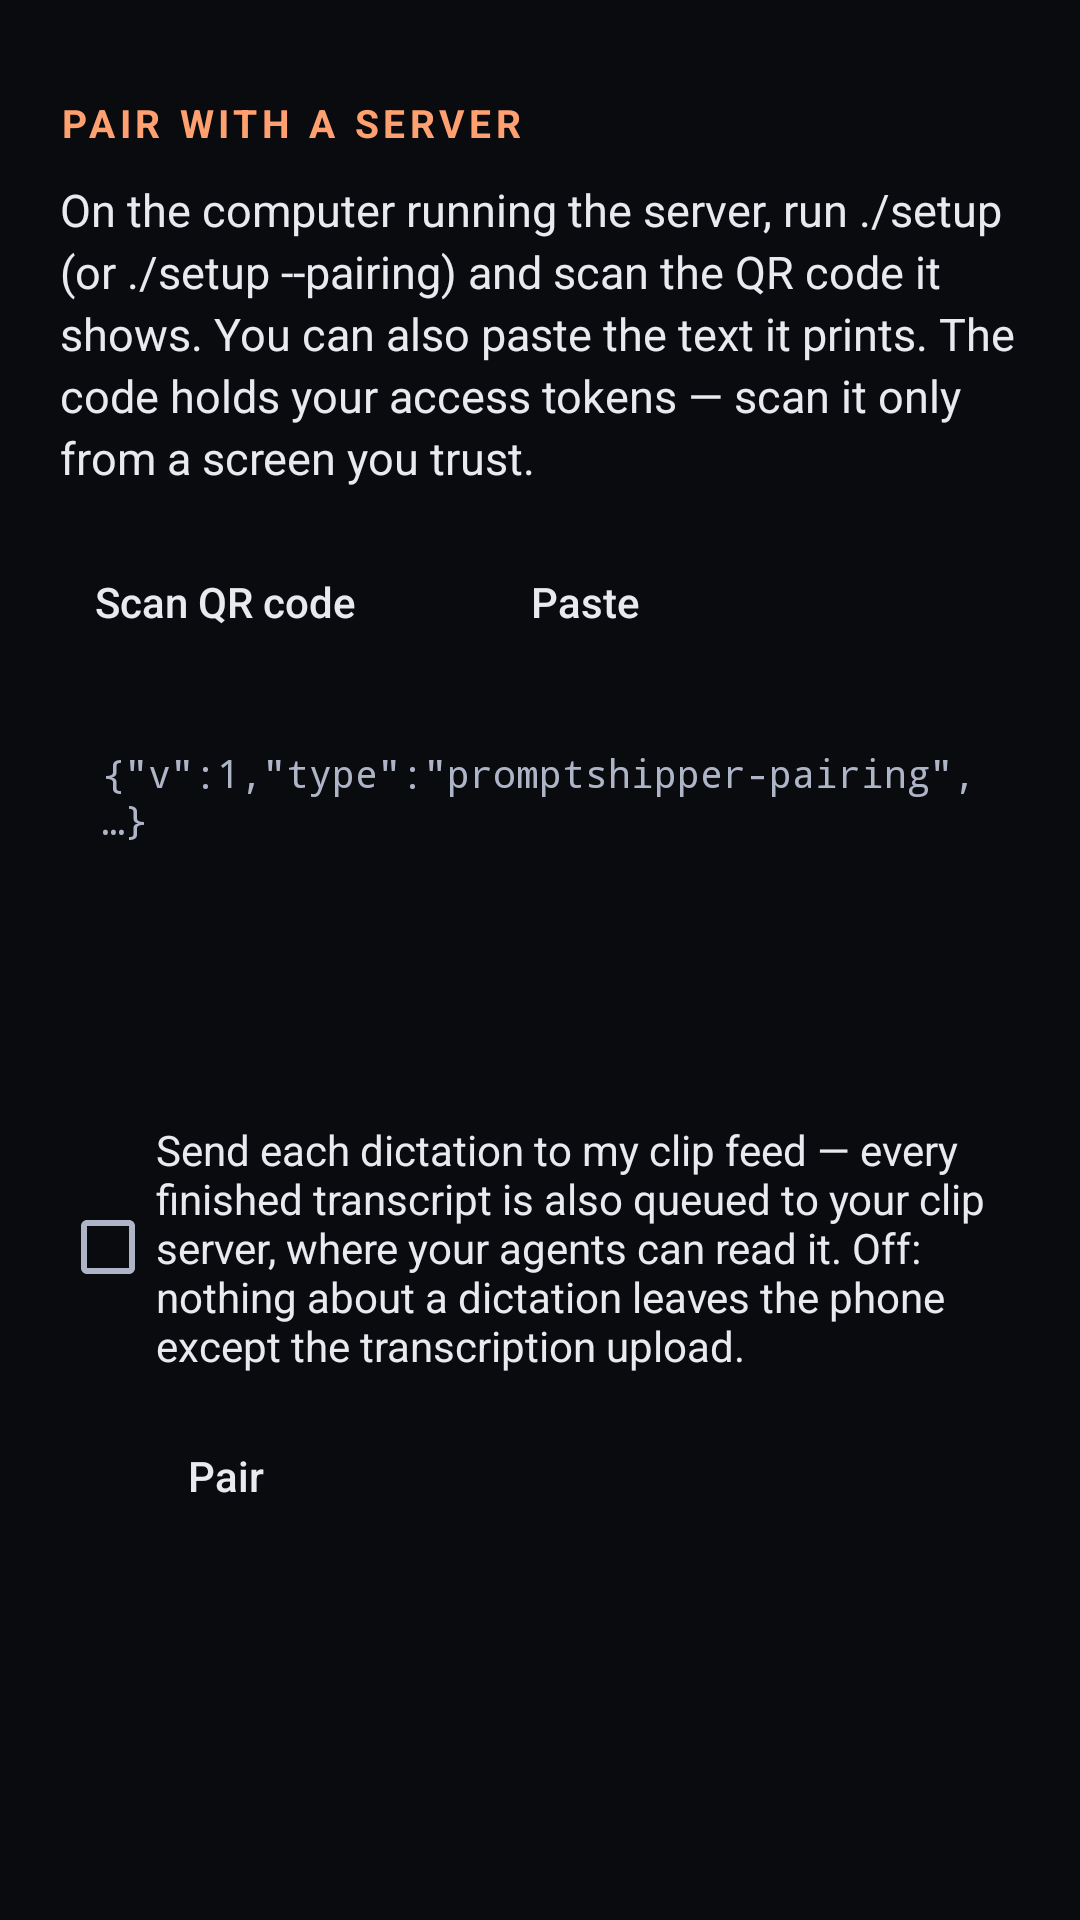

Here is an Android app screen rendered from its layout file. Give the layout XML and the strings, colors and styles it references.
<!-- AndroidManifest.xml: application theme Theme.Dicta -->
<!-- res/layout/activity_pairing.xml -->
<?xml version="1.0" encoding="utf-8"?>
<ScrollView xmlns:android="http://schemas.android.com/apk/res/android"
    android:layout_width="match_parent"
    android:layout_height="match_parent"
    android:background="@color/dicta_surface_0"
    android:fillViewport="true">

    <LinearLayout
        android:layout_width="match_parent"
        android:layout_height="wrap_content"
        android:orientation="vertical"
        android:paddingStart="20dp"
        android:paddingEnd="20dp"
        android:paddingTop="32dp"
        android:paddingBottom="32dp">

        <TextView
            style="@style/Text.Dicta.SectionHeading"
            android:layout_width="wrap_content"
            android:layout_height="wrap_content"
            android:text="@string/pairing_title" />

        <TextView
            android:layout_width="match_parent"
            android:layout_height="wrap_content"
            android:layout_marginTop="10dp"
            android:text="@string/pairing_intro"
            android:textSize="15sp"
            android:lineSpacingExtra="3dp"
            android:textColor="@color/dicta_on_surface" />

        <LinearLayout
            android:layout_width="match_parent"
            android:layout_height="wrap_content"
            android:layout_marginTop="16dp"
            android:orientation="horizontal">

            <Button
                android:id="@+id/pairing_scan"
                android:layout_width="wrap_content"
                android:layout_height="44dp"
                android:minWidth="110dp"
                android:background="@drawable/outline_button_bg"
                android:stateListAnimator="@null"
                android:textAllCaps="false"
                android:textColor="@color/dicta_on_surface"
                android:text="@string/pairing_scan" />

            <Button
                android:id="@+id/pairing_paste"
                android:layout_width="wrap_content"
                android:layout_height="44dp"
                android:layout_marginStart="10dp"
                android:minWidth="110dp"
                android:background="@drawable/outline_button_bg"
                android:stateListAnimator="@null"
                android:textAllCaps="false"
                android:textColor="@color/dicta_on_surface"
                android:text="@string/pairing_paste" />
        </LinearLayout>

        <EditText
            android:id="@+id/pairing_input"
            android:layout_width="match_parent"
            android:layout_height="wrap_content"
            android:layout_marginTop="12dp"
            android:minHeight="96dp"
            android:gravity="top|start"
            android:background="@drawable/input_bg"
            android:padding="14dp"
            android:textSize="13sp"
            android:typeface="monospace"
            android:textColor="@color/dicta_on_surface"
            android:textColorHint="@color/dicta_on_surface_variant"
            android:hint="@string/pairing_input_hint"
            android:importantForAutofill="no"
            android:saveEnabled="false"
            android:inputType="textMultiLine|textNoSuggestions|textVisiblePassword" />

        <TextView
            android:id="@+id/pairing_status"
            android:layout_width="match_parent"
            android:layout_height="wrap_content"
            android:layout_marginTop="12dp"
            android:textSize="14sp"
            android:lineSpacingExtra="3dp"
            android:textColor="@color/dicta_on_surface_variant" />

        
        <CheckBox
            android:id="@+id/pairing_feed_dictations"
            android:layout_width="match_parent"
            android:layout_height="wrap_content"
            android:layout_marginTop="12dp"
            android:minHeight="48dp"
            android:gravity="center_vertical"
            android:textSize="14sp"
            android:textColor="@color/dicta_on_surface"
            android:text="@string/clip_feed_dictations_label" />

        <Button
            android:id="@+id/pair_confirm"
            android:layout_width="wrap_content"
            android:layout_height="44dp"
            android:layout_marginTop="12dp"
            android:minWidth="110dp"
            android:enabled="false"
            android:background="@drawable/outline_button_bg"
            android:stateListAnimator="@null"
            android:textAllCaps="false"
            android:textColor="@color/dicta_on_surface"
            android:text="@string/pairing_confirm" />
    </LinearLayout>
</ScrollView>
<!-- resources referenced by this layout -->
<resources>
  <color name="dicta_on_surface">#E8EAF0</color>
  <color name="dicta_on_surface_variant">#AEB5C7</color>
  <color name="dicta_surface_0">#0A0B0F</color>
  <string name="clip_feed_dictations_label">Send each dictation to my clip feed — every finished transcript is also queued to your clip server, where your agents can read it. Off: nothing about a dictation leaves the phone except the transcription upload.</string>
  <string name="pairing_confirm">Pair</string>
  <string name="pairing_input_hint">{\"v\":1,\"type\":\"promptshipper-pairing\",…}</string>
  <string name="pairing_intro">On the computer running the server, run ./setup (or ./setup --pairing) and scan the QR code it shows. You can also paste the text it prints. The code holds your access tokens — scan it only from a screen you trust.</string>
  <string name="pairing_paste">Paste</string>
  <string name="pairing_scan">Scan QR code</string>
  <string name="pairing_title">Pair with a server</string>
  <style name="Text.Dicta.SectionHeading" parent="">
          <item name="android:textSize">13sp</item>
          <item name="android:textStyle">bold</item>
          <item name="android:letterSpacing">0.12</item>
          <item name="android:textAllCaps">true</item>
          <item name="android:textColor">@color/dicta_accent</item>
      </style>
  <style name="Theme.Dicta" parent="android:Theme.Material.NoActionBar">
          <item name="android:windowBackground">@color/dicta_surface_0</item>
          <item name="android:colorBackground">@color/dicta_surface_0</item>
          <item name="android:colorAccent">@color/dicta_accent</item>
          <item name="android:colorControlActivated">@color/dicta_accent</item>
          <item name="android:colorControlNormal">@color/dicta_on_surface_variant</item>
          <item name="android:textColorPrimary">@color/dicta_on_surface</item>
          <item name="android:textColorSecondary">@color/dicta_on_surface_variant</item>
          <item name="android:textColorHighlight">@color/dicta_accent_container</item>
          <item name="android:statusBarColor">@color/dicta_surface_0</item>
          <item name="android:navigationBarColor">@color/dicta_surface_0</item>
      </style>
  <color name="dicta_accent">#FFA070</color>
  <color name="dicta_accent_container">#4A2416</color>
</resources>
